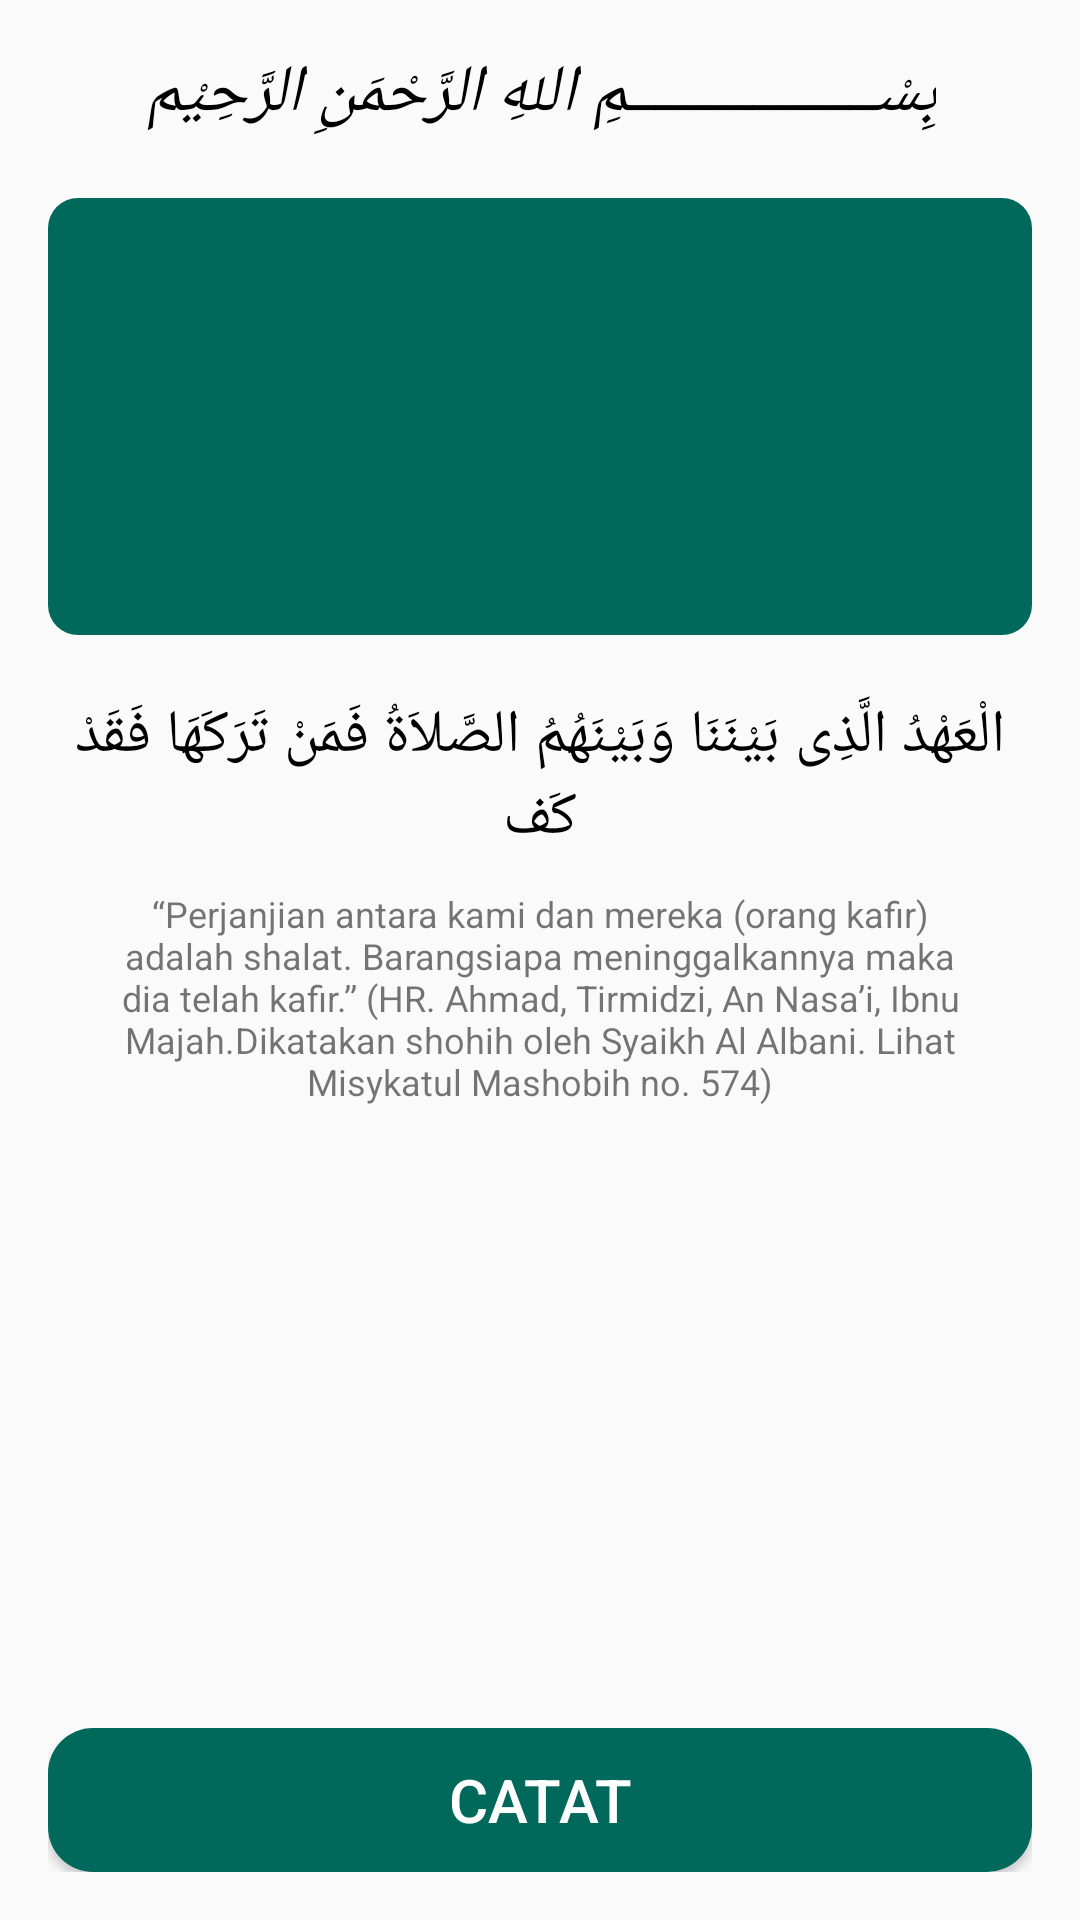

Reconstruct the res/layout file that produces this screen, plus the resources it refers to.
<!-- AndroidManifest.xml: application theme AppTheme -->
<!-- res/layout/fragment_catatan.xml -->
<RelativeLayout xmlns:android="http://schemas.android.com/apk/res/android"
    xmlns:tools="http://schemas.android.com/tools"
    android:layout_width="match_parent"
    android:layout_height="match_parent"
    android:padding="@dimen/dimen_primary"
    tools:context="id.duglegir.jagosholat.ui.main.CatatanFragment">

    <TextView
        android:id="@+id/txt_bismilah"
        android:layout_width="wrap_content"
        android:layout_height="wrap_content"
        android:text="@string/bismillah"
        android:textSize="22sp"
        android:textStyle="italic"
        android:textColor="@color/textColorBlack"
        android:layout_alignParentTop="true"
        android:layout_centerHorizontal="true"
        android:layout_marginBottom="20dp"/>

    
    <LinearLayout
        android:id="@+id/contain_isi"
        android:layout_width="match_parent"
        android:layout_height="wrap_content"
        android:gravity="center"
        android:background="@drawable/border_button"
        android:orientation="vertical"
        android:layout_centerHorizontal="true"
        android:layout_below="@id/txt_bismilah"
        android:paddingVertical="32dp"
        android:layout_marginBottom="10dp">

        <TextView
            android:id="@+id/txt_tanggal"
            android:layout_width="wrap_content"
            android:layout_height="wrap_content"
            android:textColor="@color/textColorButton"
            android:textSize="20sp"
            tools:text="Tanggal" />

        <TextView
            android:id="@+id/txt_sholat"
            android:layout_width="wrap_content"
            android:layout_height="wrap_content"
            android:paddingTop="5dp"
            tools:text="Sholat Dzuhur"
            android:textColor="@color/textColorButton"
            android:textSize="37sp"/>

    </LinearLayout>

    
    <LinearLayout
        android:layout_below="@id/contain_isi"
        android:id="@+id/hadist"
        android:layout_width="match_parent"
        android:layout_height="wrap_content"
        android:orientation="vertical"
        android:padding="5dp">

        <TextView
            android:id="@+id/txt_hadist_arab"
            android:layout_width="match_parent"
            android:layout_height="wrap_content"
            android:layout_marginBottom="10dp"
            android:layout_marginTop="5dp"
            android:gravity="center"
            android:text="@string/hadis_arab_0"
            android:textColor="@color/textColorBlack"
            android:textSize="20sp" />

        <TextView
            android:id="@+id/txt_hadist_text"
            android:layout_width="wrap_content"
            android:layout_height="wrap_content"
            android:paddingHorizontal="@dimen/dimen_primary"
            android:text="@string/hadis_text_0"
            android:textSize="12sp"
            android:gravity="center"
            android:layout_marginBottom="40dp" />
    </LinearLayout>

    
    <Button
        android:id="@+id/btn_simpan"
        android:layout_width="match_parent"
        android:layout_height="wrap_content"
        android:text="@string/simpan"
        android:layout_alignParentBottom="true"
        android:textColor="@color/textColorButton"
        android:background="@drawable/border_submit"
        android:textSize="20sp" />

</RelativeLayout>
<!-- resources referenced by this layout -->
<resources>
  <color name="textColorBlack">#000000</color>
  <color name="textColorButton">#FFFFFF</color>
  <dimen name="dimen_primary">16dp</dimen>
  <!-- drawable border_button (drawable) -->
  <?xml version="1.0" encoding="utf-8"?>
  <shape xmlns:android="http://schemas.android.com/apk/res/android"
      android:shape="rectangle" >
      <solid
          android:color="@color/Background_Primary" >
      </solid>
      <corners
          android:radius="10dp"   >
      </corners>
  
  </shape>
  <!-- drawable border_submit (drawable) -->
  <?xml version="1.0" encoding="utf-8"?>
  <shape xmlns:android="http://schemas.android.com/apk/res/android"
      android:shape="rectangle" >
      <solid
          android:color="@color/Background_Primary" >
      </solid>
      <corners
          android:radius="15dp"   >
      </corners>
  
  </shape>
  <string name="bismillah">بِسْــــــــــــــــــمِ اللهِ الرَّحْمَنِ الرَّحِيْم</string>
  <string name="hadis_arab_0">الْعَهْدُ الَّذِى بَيْنَنَا وَبَيْنَهُمُ الصَّلاَةُ فَمَنْ تَرَكَهَا فَقَدْ كَف</string>
  <string name="hadis_text_0">“Perjanjian antara kami dan mereka (orang kafir) adalah shalat. Barangsiapa meninggalkannya maka dia telah kafir.” (HR. Ahmad, Tirmidzi, An Nasa’i, Ibnu Majah.Dikatakan shohih oleh Syaikh Al Albani. Lihat Misykatul Mashobih no. 574)</string>
  <string name="simpan">Catat</string>
  <style name="AppTheme" parent="Theme.AppCompat.Light.DarkActionBar">
          
          <item name="colorPrimary">@color/colorPrimary</item>
          <item name="colorPrimaryDark">@color/colorPrimaryDark</item>
          <item name="colorAccent">@color/colorAccent</item>
      </style>
  <color name="Background_Primary">@color/colorPrimary</color>
  <color name="colorPrimary">#00695C</color>
  <color name="colorPrimaryDark">#004D40</color>
  <color name="colorAccent">#00BF9A</color>
</resources>
